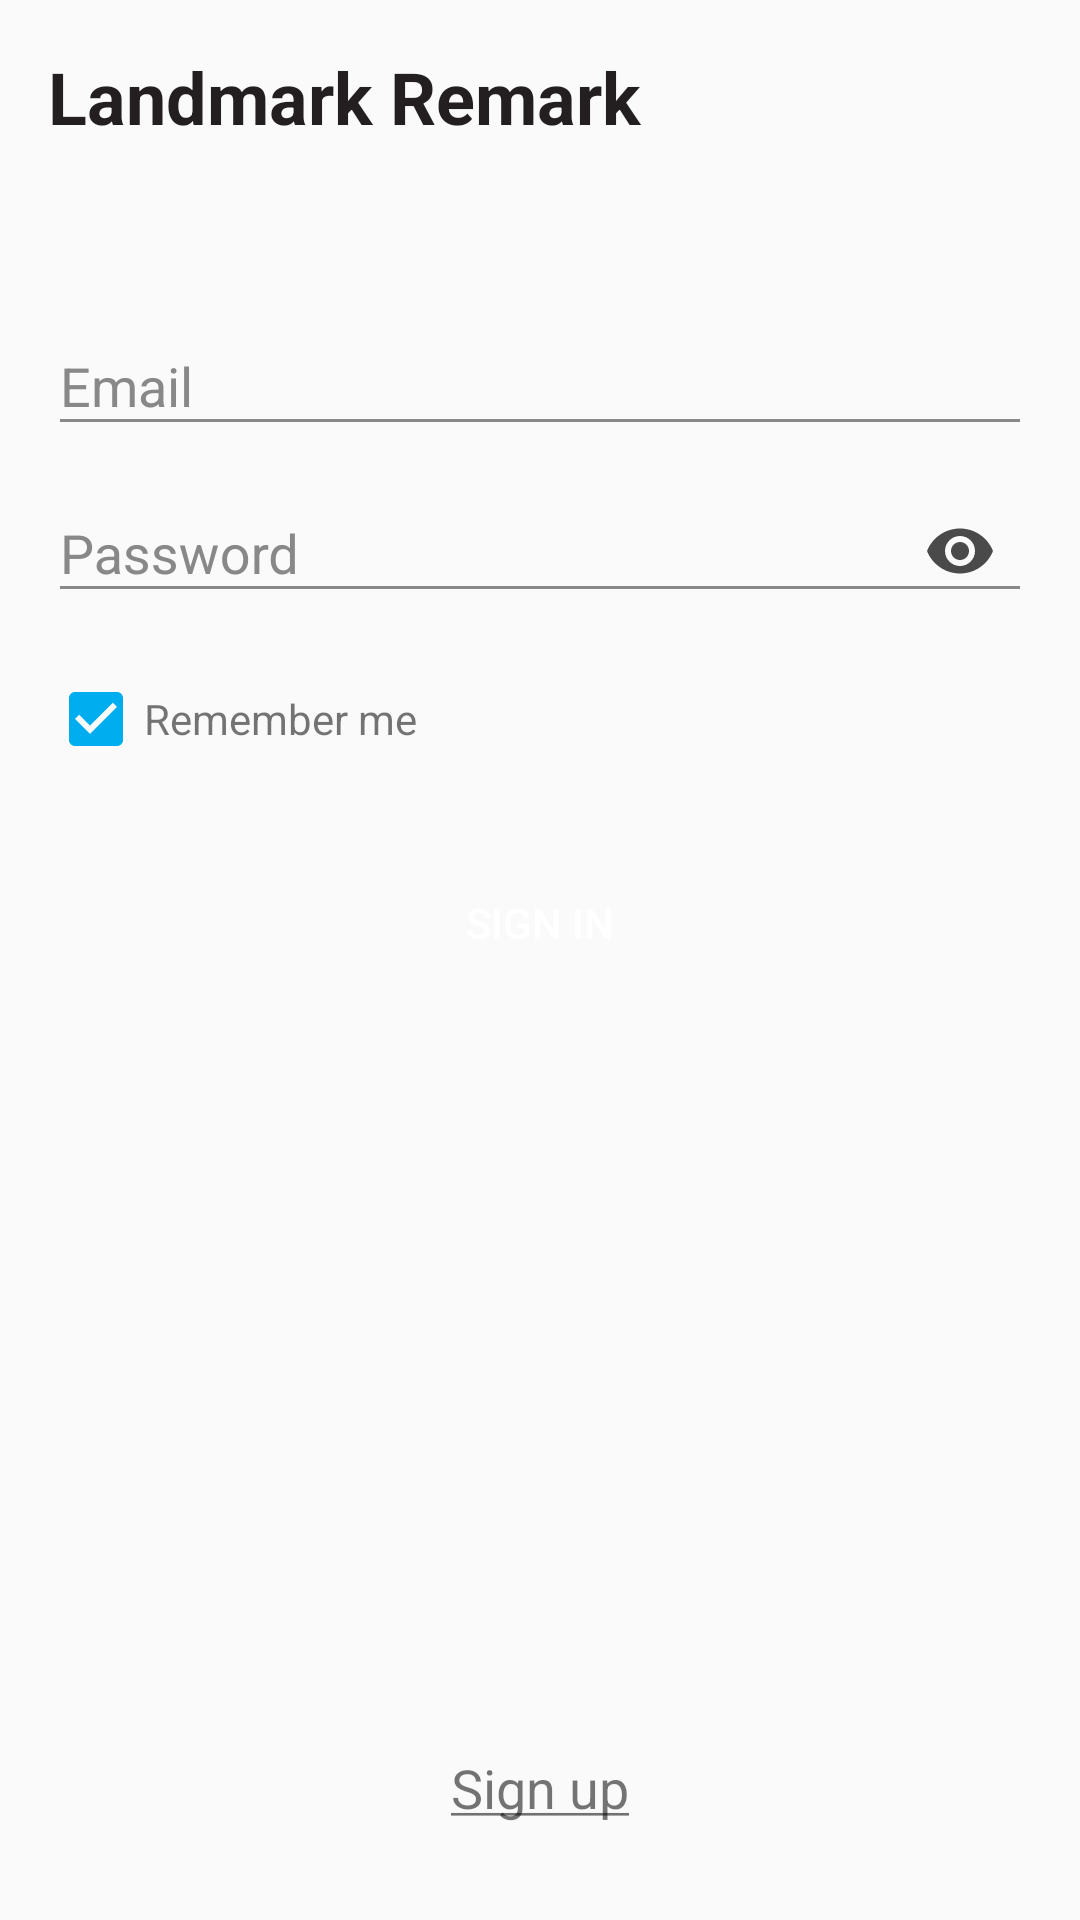

Produce the Android XML layout that renders to this screen, including the resource entries it uses.
<!-- AndroidManifest.xml: activity theme Fullscreen -->
<!-- res/layout/activity_sign_in.xml -->
<?xml version="1.0" encoding="utf-8"?>
<androidx.constraintlayout.widget.ConstraintLayout xmlns:android="http://schemas.android.com/apk/res/android"
    xmlns:app="http://schemas.android.com/apk/res-auto"
    xmlns:tools="http://schemas.android.com/tools"
    android:id="@+id/sign_in_container"
    android:layout_width="match_parent"
    android:layout_height="match_parent"
    tools:context=".ui.signin.SignInActivity">

    <TextView
        android:id="@+id/sign_in_title"
        android:layout_width="match_parent"
        android:layout_height="wrap_content"
        android:padding="@dimen/padding_medium"
        android:text="@string/sign_in_title"
        android:textColor="@color/text_title"
        android:textSize="@dimen/text_title"
        android:textStyle="bold"
        app:layout_constraintTop_toTopOf="parent" />

    <com.google.android.material.textfield.TextInputLayout
        android:id="@+id/sign_in_email_text_layout"
        android:layout_width="match_parent"
        android:layout_height="wrap_content"
        android:layout_marginStart="@dimen/margin_medium"
        android:layout_marginTop="@dimen/margin_large"
        android:layout_marginEnd="@dimen/margin_medium"
        android:hint="@string/sign_in_email_hint"
        android:theme="@style/TextInputLayout"
        app:hintTextAppearance="@style/TextInputLayout.Label"
        android:background="@null"
        app:layout_constraintTop_toBottomOf="@id/sign_in_title">

        <com.google.android.material.textfield.TextInputEditText
            android:id="@+id/sign_in_email"
            android:layout_width="match_parent"
            android:layout_height="wrap_content"
            android:inputType="textEmailAddress" />

    </com.google.android.material.textfield.TextInputLayout>

    <com.google.android.material.textfield.TextInputLayout
        android:id="@+id/sign_in_password_text_layout"
        android:layout_width="match_parent"
        android:layout_height="wrap_content"
        android:layout_marginStart="@dimen/margin_medium"
        android:layout_marginEnd="@dimen/margin_medium"
        android:hint="@string/sign_in_password_hint"
        android:theme="@style/TextInputLayout"
        app:hintTextAppearance="@style/TextInputLayout.Label"
        app:layout_constraintTop_toBottomOf="@id/sign_in_email_text_layout"
        app:passwordToggleEnabled="true"
        app:passwordToggleTint="@color/text_normal">

        <com.google.android.material.textfield.TextInputEditText
            android:id="@+id/sign_in_password"
            android:layout_width="match_parent"
            android:layout_height="wrap_content"
            android:imeOptions="actionGo"
            android:inputType="textPassword" />

    </com.google.android.material.textfield.TextInputLayout>

    <CheckBox
        android:id="@+id/sign_in_checkbox"
        android:layout_width="wrap_content"
        android:layout_height="wrap_content"
        android:layout_marginTop="@dimen/margin_medium"
        android:buttonTint="@color/light_blue"
        android:checked="true"
        app:layout_constraintStart_toStartOf="@id/sign_in_password_text_layout"
        app:layout_constraintTop_toBottomOf="@id/sign_in_password_text_layout" />

    <TextView
        android:id="@+id/sign_in_checkbox_txt"
        android:layout_width="wrap_content"
        android:layout_height="0dp"
        android:gravity="center"
        android:text="@string/sign_in_remember_me"
        app:layout_constraintBottom_toBottomOf="@id/sign_in_checkbox"
        app:layout_constraintStart_toEndOf="@id/sign_in_checkbox"
        app:layout_constraintTop_toTopOf="@id/sign_in_checkbox" />

    <Button
        android:id="@+id/sign_in_btn"
        style="@style/Button"
        android:layout_width="wrap_content"
        android:layout_marginTop="@dimen/margin_large"
        android:text="@string/sign_in"
        app:layout_constraintEnd_toEndOf="parent"
        app:layout_constraintStart_toStartOf="parent"
        app:layout_constraintTop_toBottomOf="@id/sign_in_checkbox" />

    <TextView
        android:id="@+id/sign_in_register"
        android:layout_width="match_parent"
        android:layout_height="wrap_content"
        android:layout_marginBottom="@dimen/margin_medium"
        android:gravity="center"
        android:paddingTop="@dimen/padding_medium"
        android:paddingBottom="@dimen/padding_medium"
        android:text="@string/sign_in_register"
        android:textSize="@dimen/text_large"
        app:layout_constraintBottom_toBottomOf="parent"/>

</androidx.constraintlayout.widget.ConstraintLayout>
<!-- resources referenced by this layout -->
<resources>
  <color name="light_blue">#00aeef</color>
  <color name="text_normal">#4A4A4A</color>
  <color name="text_title">#231f20</color>
  <dimen name="margin_large">32dp</dimen>
  <dimen name="margin_medium">16dp</dimen>
  <dimen name="padding_medium">16dp</dimen>
  <dimen name="text_large">18sp</dimen>
  <dimen name="text_title">24sp</dimen>
  <string name="sign_in">Sign In</string>
  <string name="sign_in_email_hint">Email</string>
  <string name="sign_in_password_hint">Password</string>
  <string name="sign_in_register"><u>Sign up</u></string>
  <string name="sign_in_remember_me">Remember me</string>
  <string name="sign_in_title">Landmark Remark</string>
  <style name="Button" parent="@style/Widget.AppCompat.Button">
          <item name="android:layout_height">@dimen/button_height</item>
          <item name="android:background">@drawable/rounded_button</item>
          <item name="android:paddingStart">@dimen/padding_xlarge</item>
          <item name="android:paddingEnd">@dimen/padding_xlarge</item>
          <item name="android:textColor">@color/white</item>
      </style>
  <style name="TextInputLayout" parent="@style/Widget.Design.TextInputLayout">
          <item name="android:textColorHint">@color/hint</item>
          <item name="android:colorControlNormal">@color/hint</item>
          <item name="android:colorControlActivated">@color/light_blue</item>
      </style>
  <style name="TextInputLayout.Label">
          <item name="android:textColor">@color/light_blue</item>
          <item name="android:textSize">@dimen/text_small</item>
      </style>
  <style name="Fullscreen" parent="@style/Theme.AppCompat.Light.NoActionBar">
          <item name="android:windowNoTitle">true</item>
          <item name="android:windowActionBar">false</item>
          <item name="android:windowFullscreen">true</item>
          <item name="android:windowContentOverlay">@null</item>
      </style>
  <dimen name="button_height">40dp</dimen>
  <dimen name="padding_xlarge">32dp</dimen>
  <color name="white">#FFF</color>
  <color name="hint">#888</color>
  <dimen name="text_small">12sp</dimen>
</resources>
